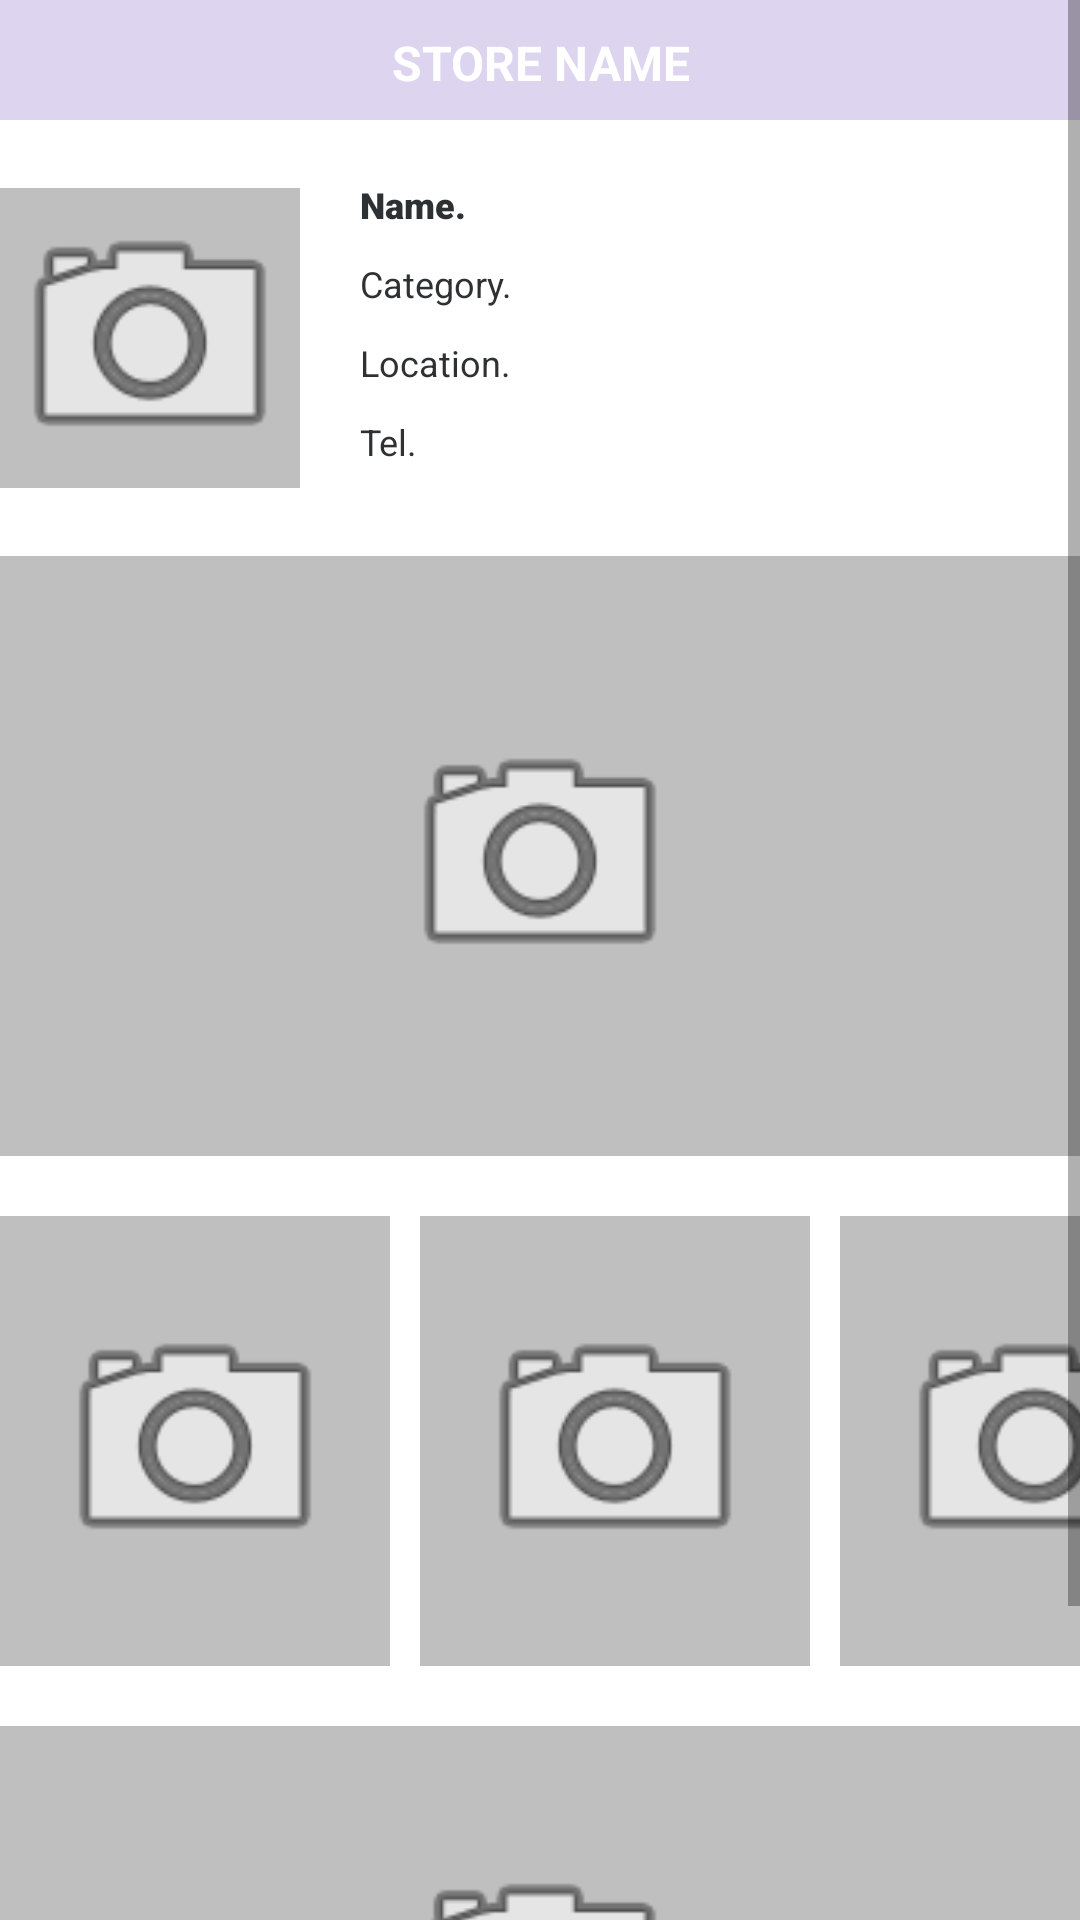

This screen was rendered from an Android layout file. Write that file and the resources it references.
<!-- AndroidManifest.xml: application theme Theme.VerseBe -->
<!-- res/layout/layout_calm.xml -->
<?xml version="1.0" encoding="utf-8"?>
<androidx.constraintlayout.widget.ConstraintLayout xmlns:android="http://schemas.android.com/apk/res/android"
    xmlns:app="http://schemas.android.com/apk/res-auto"
    xmlns:tools="http://schemas.android.com/tools"
    android:layout_width="match_parent"
    android:layout_height="wrap_content"
    android:background="@color/light_gray1">

    <ScrollView
        android:layout_width="match_parent"
        android:layout_height="wrap_content"
        android:background="@color/white">

        <LinearLayout
            android:layout_width="match_parent"
            android:layout_height="wrap_content"
            android:orientation="vertical">

            <TextView
                android:id="@+id/page_storename"
                android:layout_width="match_parent"
                android:layout_height="40dp"
                android:background="@color/lavender"
                android:gravity="center"
                android:padding="10dp"
                android:text="STORE NAME"
                android:textColor="@color/white"
                android:textSize="16sp"
                android:textStyle="bold" />

            <LinearLayout
                android:layout_width="match_parent"
                android:layout_height="match_parent"
                android:orientation="horizontal">

                <FrameLayout
                    android:id="@+id/imageView_1"
                    android:layout_width="100dp"
                    android:layout_height="100dp"
                    android:layout_gravity="center"

                    android:adjustViewBounds="true"
                    android:background="@color/light_gray2"
                    android:scaleType="fitXY">

                    <ImageView
                        android:id="@+id/camera1"
                        android:layout_width="100dp"
                        android:layout_height="100dp"
                        android:layout_gravity="center"
                        android:src="@android:drawable/ic_menu_camera" />
                </FrameLayout>

                <LinearLayout
                    android:layout_width="match_parent"
                    android:layout_height="wrap_content"
                    android:layout_margin="20dp"
                    android:orientation="vertical">

                    <TextView
                        android:id="@+id/page_name"
                        android:layout_width="match_parent"
                        android:layout_height="wrap_content"
                        android:layout_marginBottom="10dp"
                        android:fontFamily="sans-serif-black"
                        android:text="Name."
                        android:textColor="@color/light_gray1"
                        android:textSize="12sp" />

                    <TextView
                        android:id="@+id/page_category"
                        android:layout_width="match_parent"
                        android:layout_height="wrap_content"
                        android:layout_marginBottom="10dp"
                        android:text="Category."
                        android:textColor="@color/light_gray1"
                        android:textSize="12sp" />

                    <TextView
                        android:id="@+id/page_location"
                        android:layout_width="match_parent"
                        android:layout_height="wrap_content"
                        android:layout_marginBottom="10dp"
                        android:text="Location."
                        android:textColor="@color/light_gray1"
                        android:textSize="12sp" />

                    <TextView
                        android:id="@+id/page_tel"
                        android:layout_width="match_parent"
                        android:layout_height="wrap_content"
                        android:layout_marginBottom="10dp"
                        android:text="Tel."
                        android:textColor="@color/light_gray1"
                        android:textSize="12sp" />
                </LinearLayout>
            </LinearLayout>

            <FrameLayout
                android:id="@+id/imageView_2"
                android:layout_width="match_parent"
                android:layout_height="200dp"
                android:layout_weight="1"
                android:adjustViewBounds="true"
                android:background="@color/light_gray2"
                android:scaleType="fitXY">

                <ImageView
                    android:id="@+id/camera2"
                    android:layout_width="100dp"
                    android:layout_height="match_parent"
                    android:layout_gravity="center"
                    android:scrollbarDefaultDelayBeforeFade="410"
                    android:src="@android:drawable/ic_menu_camera" />
            </FrameLayout>

            <LinearLayout
                android:layout_width="match_parent"
                android:layout_height="match_parent"
                android:orientation="horizontal">

                <FrameLayout
                    android:id="@+id/imageView_3"
                    android:layout_width="130dp"
                    android:layout_height="150dp"
                    android:layout_marginTop="20dp"
                    android:layout_marginEnd="10dp"
                    android:layout_marginRight="10dp"
                    android:layout_marginBottom="20dp"
                    android:adjustViewBounds="true"
                    android:background="@color/light_gray2"
                    android:scaleType="fitXY">

                    <ImageView
                        android:id="@+id/camera3"
                        android:layout_width="100dp"
                        android:layout_height="100dp"
                        android:layout_gravity="center"
                        android:scaleType="fitXY"
                        android:src="@android:drawable/ic_menu_camera" />

                </FrameLayout>

                <FrameLayout
                    android:id="@+id/imageView_4"
                    android:layout_width="130dp"
                    android:layout_height="150dp"
                    android:layout_gravity="center"
                    android:layout_marginEnd="10dp"
                    android:layout_marginRight="10dp"
                    android:adjustViewBounds="true"
                    android:background="@color/light_gray2"
                    android:scaleType="fitXY">

                    <ImageView
                        android:id="@+id/camera4"
                        android:layout_width="100dp"
                        android:layout_height="100dp"
                        android:layout_gravity="center"
                        android:src="@android:drawable/ic_menu_camera" />
                </FrameLayout>

                <FrameLayout
                    android:id="@+id/imageView_5"
                    android:layout_width="130dp"
                    android:layout_height="150dp"
                    android:layout_gravity="center"
                    android:adjustViewBounds="true"
                    android:background="@color/light_gray2"
                    android:scaleType="fitXY">

                    <ImageView
                        android:id="@+id/camera5"
                        android:layout_width="100dp"
                        android:layout_height="match_parent"
                        android:layout_gravity="center"
                        android:src="@android:drawable/ic_menu_camera" />
                </FrameLayout>

            </LinearLayout>

            <FrameLayout
                android:id="@+id/imageView_6"
                android:layout_width="match_parent"
                android:layout_height="170dp"
                android:layout_gravity="center"
                android:layout_marginBottom="20dp"
                android:adjustViewBounds="true"
                android:background="@color/light_gray2"
                android:scaleType="fitXY">

                <ImageView
                    android:id="@+id/camera6"
                    android:layout_width="100dp"
                    android:layout_height="match_parent"
                    android:layout_gravity="center"
                    android:src="@android:drawable/ic_menu_camera" />
            </FrameLayout>

        </LinearLayout>
    </ScrollView>

</androidx.constraintlayout.widget.ConstraintLayout>
<!-- resources referenced by this layout -->
<resources>
  <color name="lavender">#B9D1C4E9</color>
  <color name="light_gray1">#2E3133</color>
  <color name="light_gray2">#40000000</color>
  <color name="white">#FFFFFFFF</color>
  <style name="Theme.VerseBe" parent="Theme.MaterialComponents.DayNight.DarkActionBar">
          
          <item name="colorPrimary">@color/black</item>
          <item name="colorPrimaryVariant">@color/light_gray1</item>
          <item name="colorOnPrimary">@color/white</item>
          
          <item name="colorSecondary">@color/teal_200</item>
          <item name="colorSecondaryVariant">@color/teal_700</item>
          <item name="colorOnSecondary">@color/black</item>
          
          <item name="android:statusBarColor" tools:targetApi="l">?attr/colorPrimaryVariant</item>
          
      </style>
  <color name="black">#FF000000</color>
  <color name="teal_200">#FF03DAC5</color>
  <color name="teal_700">#FF018786</color>
</resources>
